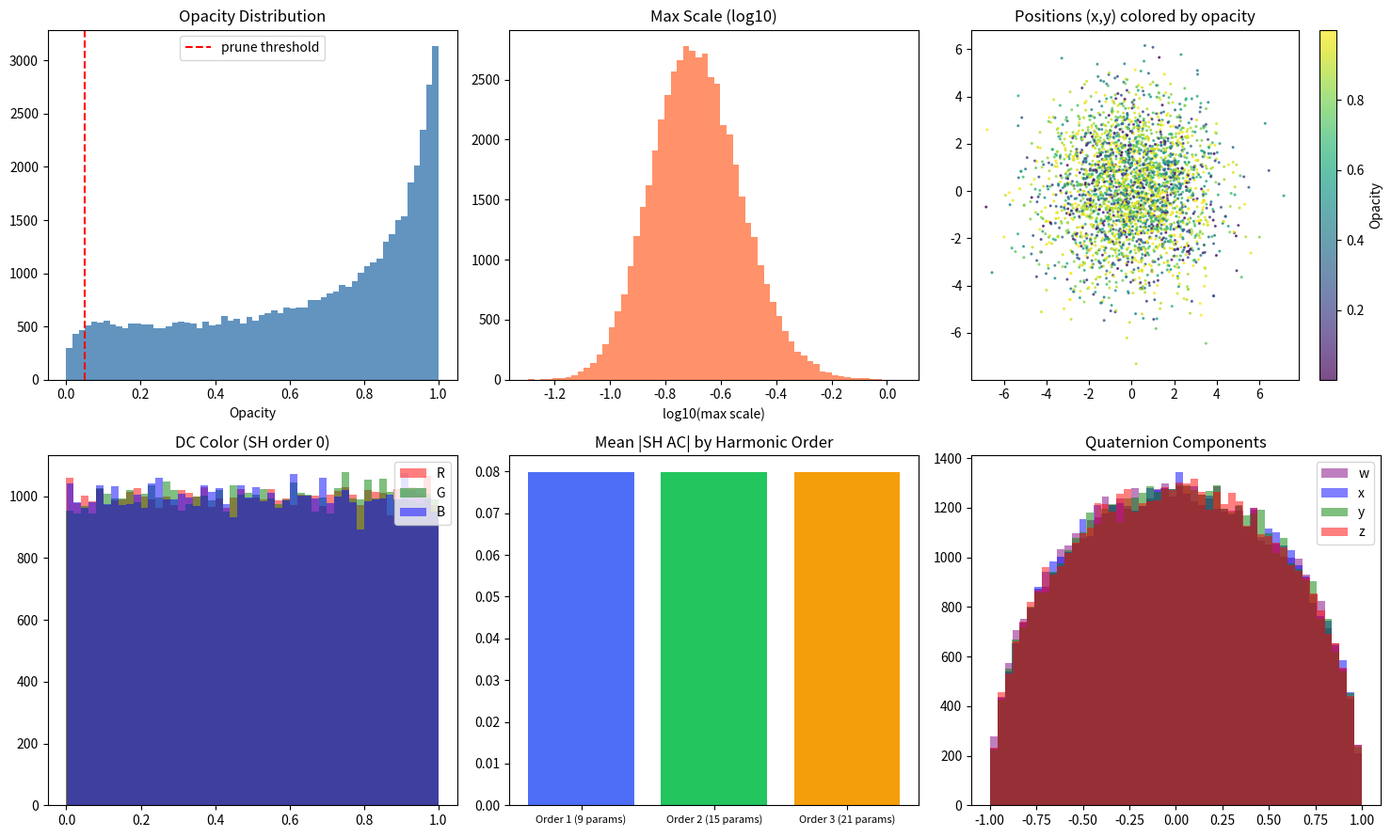

Source code (Python):
!pip install -q numpy matplotlib scipy
import numpy as np
import matplotlib.pyplot as plt
%matplotlib inline
print('Ready.')

np.random.seed(42)
N = 50_000

# Positions: clustered around origin with some structure
positions = np.random.randn(N, 3) * 2.0

# Scales: log-normal (small to medium Gaussians)
log_scales = np.random.randn(N, 3) * 0.5 - 2.0
scales = np.exp(log_scales)  # all positive

# Rotations: random unit quaternions (w, x, y, z)
quats_raw = np.random.randn(N, 4)
quats = quats_raw / np.linalg.norm(quats_raw, axis=1, keepdims=True)

# Opacity: pre-sigmoid logits, biased toward visible (high opacity)
opacity_logits = np.random.randn(N) * 2.0 + 1.0
opacities = 1.0 / (1.0 + np.exp(-opacity_logits))  # sigmoid

# DC color (SH order 0): RGB in [0,1]
sh_dc = np.random.rand(N, 3)

# SH AC (orders 1-3): 45 coefficients, small magnitudes
sh_ac = np.random.randn(N, 45) * 0.1

total_params = 3 + 3 + 4 + 1 + 3 + 45
total_bytes = N * total_params * 4
print(f'Parameters per Gaussian: {total_params}')
print(f'N = {N:,} Gaussians')
print(f'Uncompressed size: {N} x {total_params} x 4 bytes = {total_bytes/1e6:.1f} MB')
print(f'SH fraction: {N*45*4/total_bytes*100:.1f}% of total storage')

def quat_to_rotmat(q):
    """Convert unit quaternion (w,x,y,z) to 3x3 rotation matrix.
    q: shape (..., 4)
    Returns: shape (..., 3, 3)
    """
    w, x, y, z = q[...,0], q[...,1], q[...,2], q[...,3]
    R = np.stack([
        np.stack([1-2*(y*y+z*z),   2*(x*y-w*z),   2*(x*z+w*y)], axis=-1),
        np.stack([  2*(x*y+w*z), 1-2*(x*x+z*z),   2*(y*z-w*x)], axis=-1),
        np.stack([  2*(x*z-w*y),   2*(y*z+w*x), 1-2*(x*x+y*y)], axis=-1),
    ], axis=-2)
    return R

# Verify: 90 deg rotation around Z-axis
angle = np.pi / 2
q_test = np.array([np.cos(angle/2), 0, 0, np.sin(angle/2)])
R_test = quat_to_rotmat(q_test)
print('90° around Z:')
print(np.round(R_test, 4))
print('Expected: [[0,-1,0],[1,0,0],[0,0,1]]')

# Verify orthogonality on batch
R_batch = quat_to_rotmat(quats[:500])
I_batch = np.eye(3)[np.newaxis].repeat(500, axis=0)
ortho_err = np.max(np.abs(R_batch @ R_batch.transpose(0,2,1) - I_batch))
print(f'\nMax orthogonality error (500 random quats): {ortho_err:.2e}')

def build_covariance(scales, quats):
    """Build 3x3 covariance matrices Sigma = R S S^T R^T"""
    N = scales.shape[0]
    R = quat_to_rotmat(quats)  # (N,3,3)
    S = np.zeros((N, 3, 3))
    for i in range(3):
        S[:, i, i] = scales[:, i]
    Sigma = R @ (S @ S.transpose(0,2,1)) @ R.transpose(0,2,1)
    return Sigma

Sigma = build_covariance(scales[:1000], quats[:1000])
print(f'Covariance shape: {Sigma.shape}')
print(f'First covariance matrix:\n{Sigma[0].round(5)}')

# Verify PSD: all eigenvalues >= 0
eigvals = np.linalg.eigvalsh(Sigma)
print(f'\nMin eigenvalue: {eigvals.min():.2e}  (should be >= 0)')
print(f'All PSD: {(eigvals >= -1e-10).all()}')

# Gaussian volume = sqrt(det(Sigma))
dets = np.linalg.det(Sigma)
volumes = np.sqrt(np.abs(dets))
print(f'\nVolume  mean={volumes.mean():.4f}  median={np.median(volumes):.6f}  max={volumes.max():.4f}')

fig, axes = plt.subplots(2, 3, figsize=(15, 9))

# Opacity
axes[0,0].hist(opacities, bins=60, color='steelblue', edgecolor='none', alpha=0.85)
axes[0,0].axvline(0.05, color='red', linestyle='--', label='prune threshold')
axes[0,0].set_title('Opacity Distribution'); axes[0,0].set_xlabel('Opacity'); axes[0,0].legend()

# Max scale (log10)
axes[0,1].hist(np.log10(scales.max(axis=1)), bins=60, color='coral', alpha=0.85)
axes[0,1].set_title('Max Scale (log10)'); axes[0,1].set_xlabel('log10(max scale)')

# Position scatter colored by opacity
idx = np.random.choice(N, 3000)
sc = axes[0,2].scatter(positions[idx,0], positions[idx,1],
                       c=opacities[idx], cmap='viridis', s=1.5, alpha=0.7)
plt.colorbar(sc, ax=axes[0,2], label='Opacity')
axes[0,2].set_title('Positions (x,y) colored by opacity')

# DC color per channel
for i, (ch, col) in enumerate(zip('RGB', ['red','green','blue'])):
    axes[1,0].hist(sh_dc[:,i], bins=50, alpha=0.5, color=col, label=ch)
axes[1,0].set_title('DC Color (SH order 0)'); axes[1,0].legend()

# SH AC magnitude by order
labels = ['Order 1 (9 params)', 'Order 2 (15 params)', 'Order 3 (21 params)']
slices = [(0,9),(9,24),(24,45)]
means = [np.abs(sh_ac[:,s:e]).mean() for s,e in slices]
bars = axes[1,1].bar(labels, means, color=['#4f6ef7','#22c55e','#f59e0b'])
axes[1,1].set_title('Mean |SH AC| by Harmonic Order'); axes[1,1].tick_params(axis='x', labelsize=8)

# Quaternion components
for i, (comp, col) in enumerate(zip('wxyz', ['purple','blue','green','red'])):
    axes[1,2].hist(quats[:,i], bins=50, alpha=0.5, color=col, label=comp)
axes[1,2].set_title('Quaternion Components'); axes[1,2].legend()

plt.tight_layout()
plt.show()

groups = [
    ('Position (xyz)',      3),
    ('Scale (s1,s2,s3)',    3),
    ('Rotation (quat)',     4),
    ('Opacity',             1),
    ('DC Color (SH-0)',     3),
    ('SH AC (orders 1-3)', 45),
]
print(f'{"Attribute":<25} {"Params":>7} {"Size (MB)":>12} {"% total":>10}')
print('-' * 58)
total = 0
for name, p in groups:
    mb = N * p * 4 / 1e6
    total += mb
    print(f'{name:<25} {p:>7} {mb:>11.2f}  {mb/(N*59*4/1e6)*100:>8.1f}%')
print('-' * 58)
print(f'{"TOTAL":<25} {59:>7} {total:>11.2f}')
print(f'\nSH AC dominates: {N*45*4/1e6/total*100:.1f}% of storage')
print(f'\nCompression targets:')
print(f'  5.94x (quant only):  {total/5.94:.1f} MB')
print(f'  22x   (SOG):         {total/22:.1f} MB')
